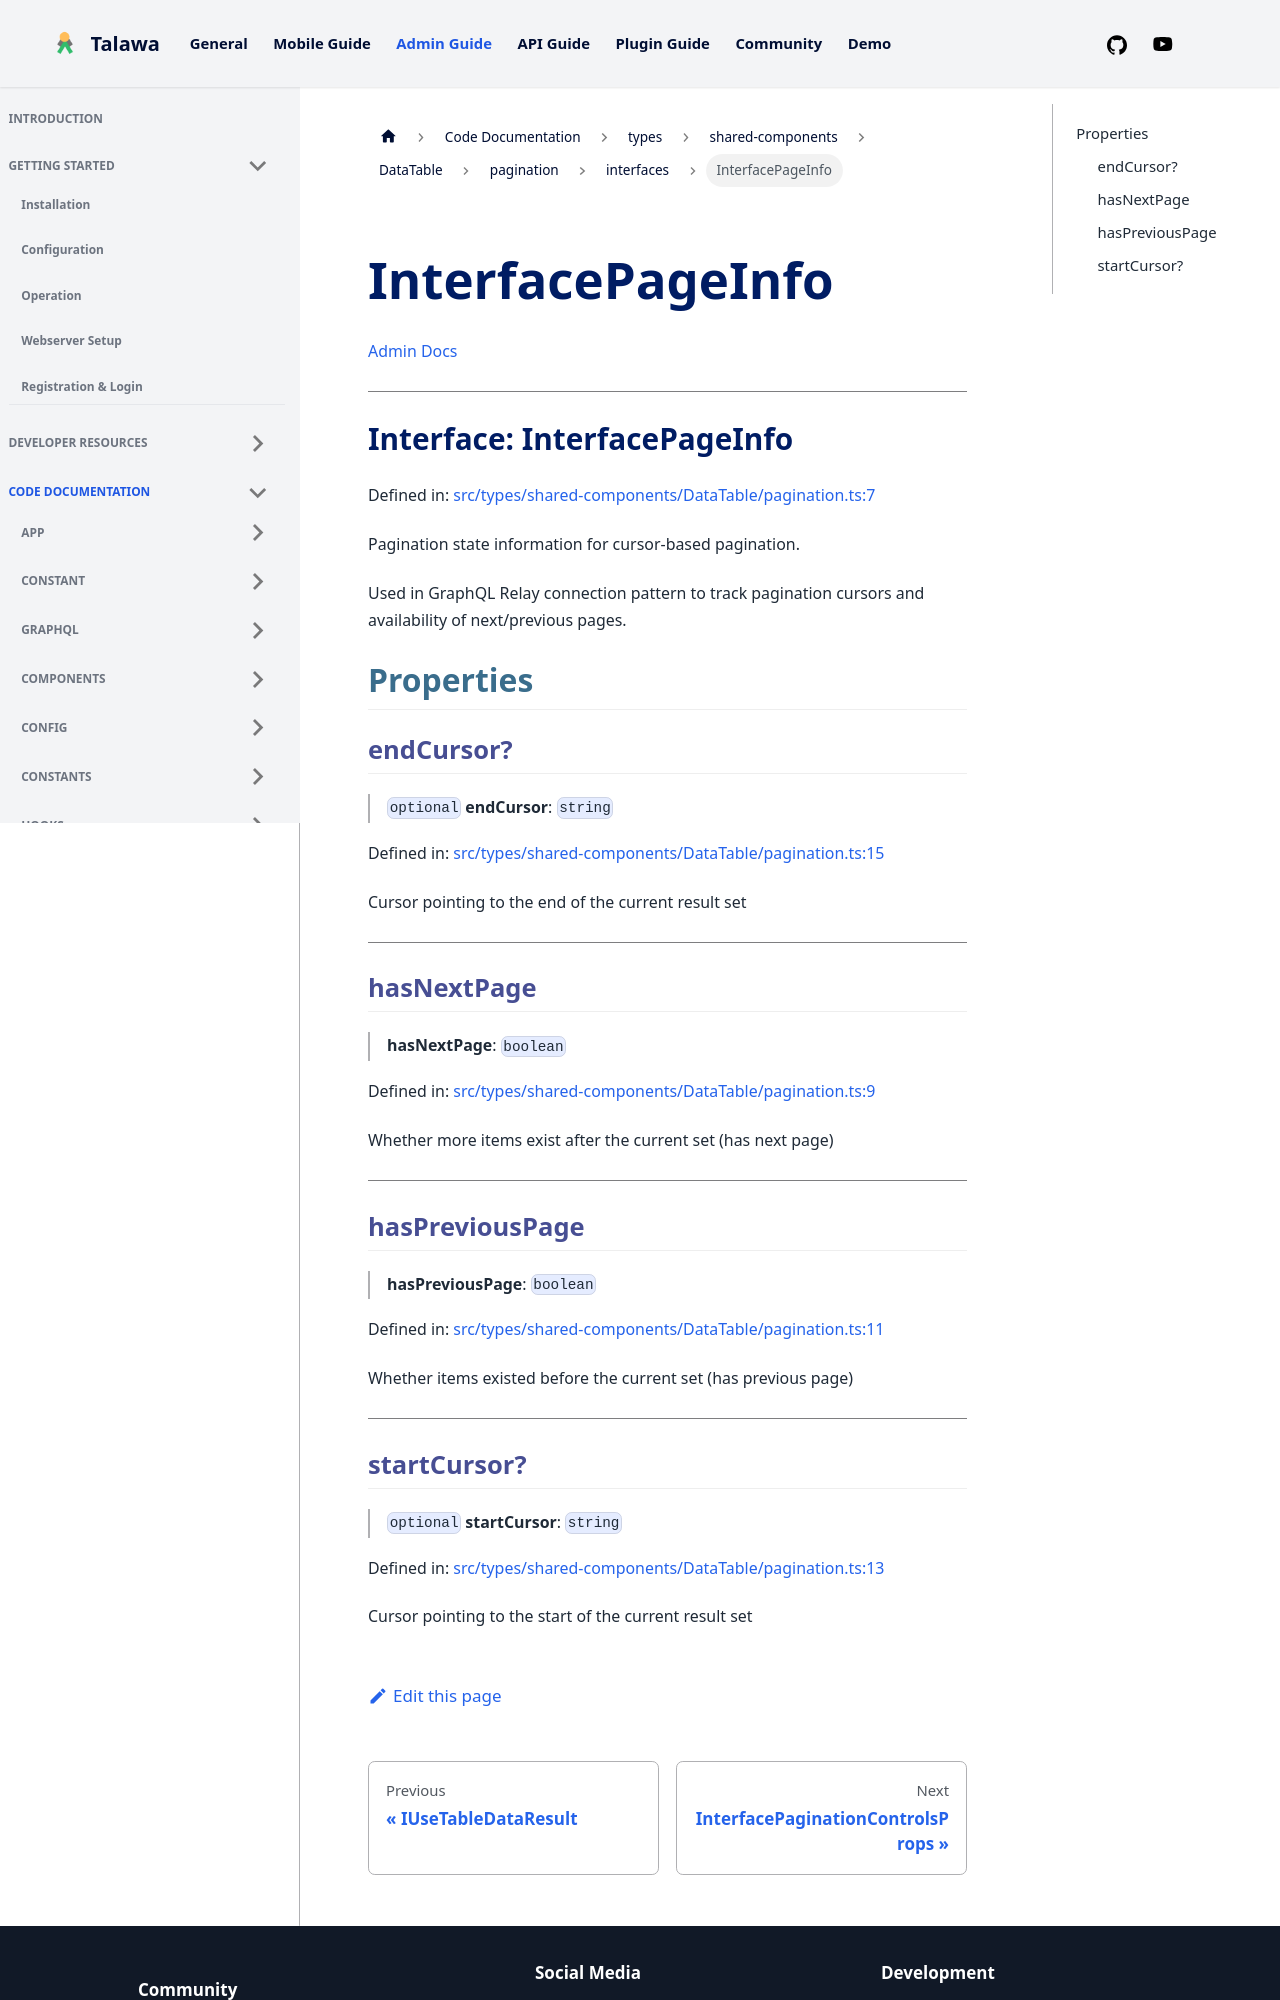

repository: PalisadoesFoundation/talawa-admin · page: docs/auto-docs/types/shared-components/DataTable/pagination/interfaces/InterfacePageInfo/index.html · generator: docusaurus

[Admin Docs](/)

***

# Interface: InterfacePageInfo

Defined in: [src/types/shared-components/DataTable/pagination.ts:7](https://github.com/PalisadoesFoundation/talawa-admin/blob/main/src/types/shared-components/DataTable/pagination.ts#L7)

Pagination state information for cursor-based pagination.

Used in GraphQL Relay connection pattern to track pagination cursors
and availability of next/previous pages.

## Properties

### endCursor?

> `optional` **endCursor**: `string`

Defined in: [src/types/shared-components/DataTable/pagination.ts:15](https://github.com/PalisadoesFoundation/talawa-admin/blob/main/src/types/shared-components/DataTable/pagination.ts#L15)

Cursor pointing to the end of the current result set

***

### hasNextPage

> **hasNextPage**: `boolean`

Defined in: [src/types/shared-components/DataTable/pagination.ts:9](https://github.com/PalisadoesFoundation/talawa-admin/blob/main/src/types/shared-components/DataTable/pagination.ts#L9)

Whether more items exist after the current set (has next page)

***

### hasPreviousPage

> **hasPreviousPage**: `boolean`

Defined in: [src/types/shared-components/DataTable/pagination.ts:11](https://github.com/PalisadoesFoundation/talawa-admin/blob/main/src/types/shared-components/DataTable/pagination.ts#L11)

Whether items existed before the current set (has previous page)

***
